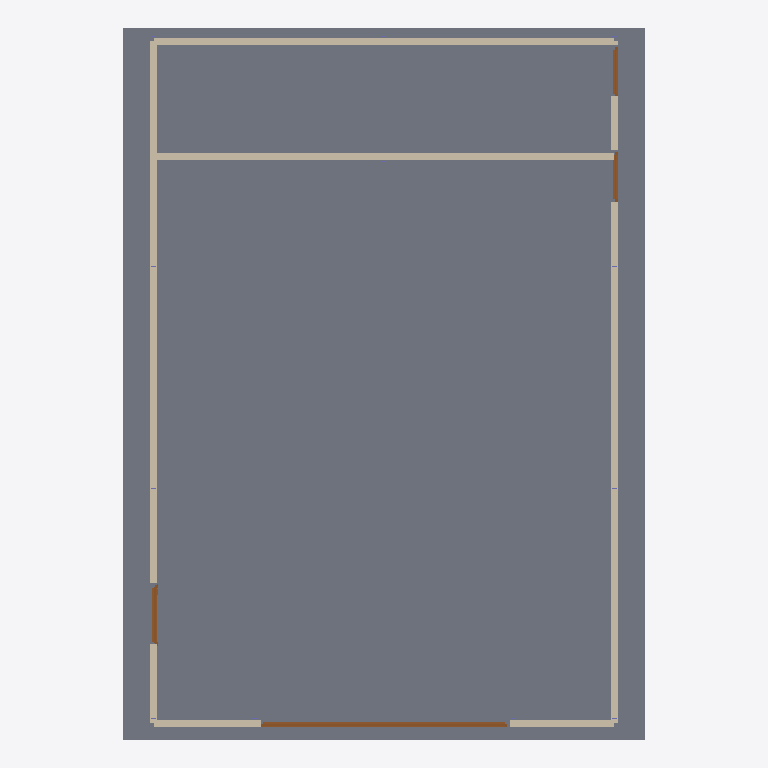
Plan cut of the same IFC building model at storey 'Terreo' (level 0.00 m, cut at 1.40 m), seen from above with north up, elements coloured by IFC class: 5 walls (beige), 4 doors (brown), 1 slab (grey). Cut surfaces are drawn darker.
Extent 10.6 m × 14.4 m × 7.2 m (x, y, z). Storeys (1): Terreo at 0.00 m. Elements (22): 12 IfcColumn, 5 IfcWall, 4 IfcDoor, 1 IfcSlab.

HEADER;
FILE_DESCRIPTION(('ViewDefinition[DesignTransferView]'),'2;1');
FILE_NAME('/dev/null','2026-08-24T15:41:26+00:00',(''),(''),'IfcOpenShell 0.8.5','IfcOpenShell 0.8.5','Nobody');
FILE_SCHEMA(('IFC4'));
ENDSEC;
DATA;
#1=IFCPROJECT('0sGisGfhX7fu1_P5fFtULZ',$,'My Desktop Tech Center',$,$,$,$,(#10),#5);
#12=IFCSITE('3xgvYJvrjDlf8ocTebxFlF',$,'Site',$,$,$,$,$,$,(-22,52,6,816000),(-43,12,52,722000),0.0,$,$);
#13=IFCBUILDING('2GlW23Sfr9tPvVmp46ErGW',$,'Tech Center',$,$,$,$,$,$,$,$,$);
#14=IFCBUILDINGSTOREY('3bE_nvRxb4U9CBRCIsOl0L',$,'Terreo',$,$,$,$,$,$,0.0);
#18=IFCSLAB('3Us4ry9lbCK8ebh29QJtzu',$,'Laje Terreo',$,$,#33,#28,$,.FLOOR.);
#341=IFCWALL('3HtfrLuwX92B1InLmrlPOG',$,'Alvenaria - Lateral Norte',$,$,#866,#867,$,.STANDARD.);
#357=IFCWALL('3cE5eIyav1Ev4BOHQ9d9M3',$,'Alvenaria - Lateral Sul',$,$,#882,#883,$,.STANDARD.);
#308=IFCWALL('0$1sxGCjD68AteLu2Cm3Nx',$,'Alvenaria - Fachada Leste',$,$,#834,#835,$,.STANDARD.);
#373=IFCWALL('3H7hoHrmr4l9KpoSIEj7Cf',$,'Alvenaria - Divisa Casa de Maquinas',$,$,#898,#899,$,.STANDARD.);
#325=IFCWALL('0Yvh0YY_52Kv6otrq05vu8',$,'Alvenaria - Fachada Oeste',$,$,#850,#851,$,.STANDARD.);
#1016=IFCDOOR('10dgy3guf7J9RiPBR5B347',$,'P02 - Portao de Correr Duplo',$,$,#1100,#1090,$,$,$,.DOOR.,$,$);
#1120=IFCDOOR('1G38OfmbD4E96g$bBc14jf',$,'P03 - Portas de Giro',$,$,#1204,#1194,$,$,$,.DOOR.,$,$);
#1224=IFCDOOR('1rZodv91PBJAAJJwEUd01j',$,'P04 - Porta Isoblock',$,$,#1308,#1298,$,$,$,.DOOR.,$,$);
#912=IFCDOOR('27G3g_C7HEM8UQEswp3pD$',$,'P01 - Porta Corta-Fogo',$,$,#996,#986,$,$,$,.DOOR.,$,$);
ENDSEC;
